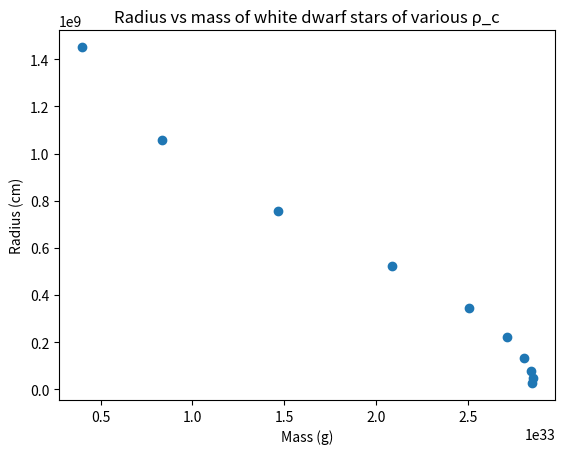
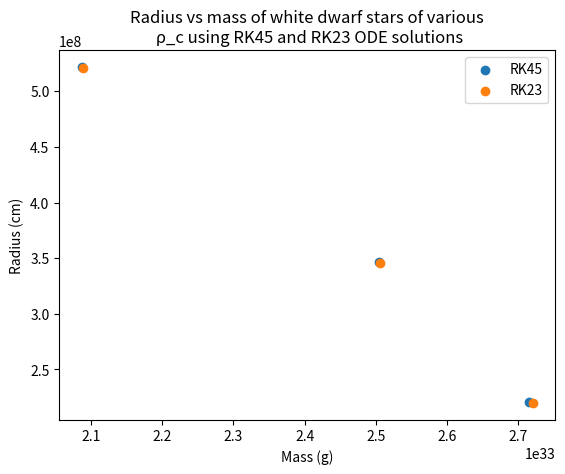

Generate these figures, in order, with matplotlib: (Note: this script raises an exception after producing the figures.)
import numpy as np
import scipy.integrate as scint
import matplotlib.pyplot as plt

# =========
# Define variables
# =========
mu_e = 2
rho0 = (9.74e5*mu_e)
M0 = 5.67e33/(mu_e**2)
R0 = 7.72e8/mu_e

# =========
# ODEs
# =========

# State vector: y=[rho,m]
def odes(r, y):
    """
    Defines coupled set of ODEs that govern the mass and density of white dwarf stars (simplified with dimensionless quantities)
    :param r: (float) radius
    :param y: (array) state vector
    :return: (array) differentiated state vector
    """
    x = y[0]**(1./3)
    gamma = (x**2)/(3*np.sqrt((1+x**2)))

    # ODEs
    drho_dr = -(y[1]*y[0])/(gamma*r**2)
    dm_dr = (r**2)*y[0]

    return [drho_dr, dm_dr]


# =========
# IVP Solution
# =========
def whiteDwarf(rho_c, method='RK45'):
    """
    Uses odes function to solve coupled ODEs governing mass and density of white dwarf stars using scipy.integrate
    :param rho_c: (array) parameters governing family of solutions
    :param method: (string) ODE solving method
    :return: (arrays) radii - radii integrated over; masses - mass at each iteration, densities - densities at each iteration
    """
    masses = []
    radii = []
    densities = []



    for i in range(len(rho_c)):
        rho_temp = rho_c[i]
        rSpan = [3e-14, 10]  # Integration range
        initCond = [rho_temp, 0]
        # Set terminal condition
        rho_f = lambda r, y: y[0] - 5.13e-17  # Density very close to zero
        rho_f.terminal = True
        # Solve IVP
        sol = scint.solve_ivp(odes, t_span=rSpan, y0=initCond, method=method, events=rho_f)

        # Unit Conversion before adding to lists to be returned
        rhoValues = sol.y[0] * rho0
        mValues = sol.y[1] * M0
        rValues = sol.t * R0
        masses.append(mValues[-1])
        densities.append(rhoValues[-1])
        radii.append(rValues[-1])

    # Return final radius, mass, and density values for each rho_c
    return radii, masses, densities


# =========
# Part 1
# =========
ran = np.logspace(-1, 6, num=10)
solutions1 = whiteDwarf(ran)


# =========
# Part 2
# =========
plt.scatter(solutions1[1], solutions1[0])
plt.ylabel("Radius (cm)")
plt.xlabel("Mass (g)")
plt.title("Radius vs mass of white dwarf stars of various \u03C1_c")
plt.show()


# =========
# Part 3
# =========
solutions1 = whiteDwarf(ran[3:6])
solutions2 = whiteDwarf(ran[3:6], 'RK23')  # Use RK23 instead of RK45
plt.scatter(solutions1[1], solutions1[0], label='RK45')
plt.scatter(solutions2[1], solutions2[0], label='RK23')
# Print numerical difference
print("Differences in masses are: ", abs(np.array(solutions1[1])-np.array(solutions2[1])))
print("Differences in radii are: ", abs(np.array(solutions1[0]-np.array(solutions2[0]))))
plt.legend()
plt.ylabel("Radius (cm)")
plt.xlabel("Mass (g)")
plt.title("Radius vs mass of white dwarf stars of various\n \u03C1_c using RK45 and RK23 ODE solutions")
plt.show()


# =========
# Part 4
# =========
Msun = 1.9891e33  # Mass of Sun in grams
Rsun = 6.957e10  # Radius of Sun in cm

# Read and organize data
sunData = np.zeros((26, 4))
inFile = open("wd_mass_radius.csv", "r")
inFile.readline()  # Skip first line
i = 0  # Indexing
for line in inFile:
    data = line.split(',')
    sunData[i, 0] = float(data[0]) * Msun
    sunData[i, 1] = float(data[1]) * Msun
    sunData[i, 2] = float(data[2]) * Rsun
    sunData[i, 3] = float(data[3]) * Rsun
    i += 1
inFile.close()

# Plotting
solutions1 = whiteDwarf(ran)
plt.scatter(solutions1[1], solutions1[0], label='Theoretical')
plt.scatter(sunData[:, 0], sunData[:, 2], label='Tremblay et al. (2017)')
plt.errorbar(sunData[:, 0], sunData[:, 2], sunData[:, 3], sunData[:, 1], c='g', fmt='.', linestyle=None)
plt.legend()
plt.ylabel("Radius (cm)")
plt.xlabel("Mass (g)")
plt.title("Theoretical and observational radius mass relation of dwarf stars\n ")
plt.show()
